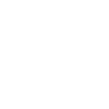
t = 0.00 s
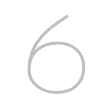
t = 0.25 s
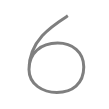
t = 0.50 s
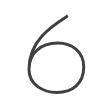
t = 0.75 s
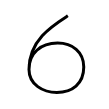
t = 1.00 s

The animated SVG that drew these frames (rendered in a browser with its animation timeline set to each time). Animation: 1 SMIL element (animate=1); one cycle of 1.00 s.

<svg width="109px" height="109px" viewBox="0 0 px 109px" xmlns="http://www.w3.org/2000/svg" xmlns:xlink="http://www.w3.org/1999/xlink" xml:space="preserve" version="1.1"  baseProfile="full">
<path d="M67.87,15.79c-14.6,9.39-38.87,23.99-38.87,53.61c0,15.14,14.02,23.02,27.86,23.02c15.17,0,26.9-8.48,26.9-25.4c0-14.93-11.47-23.92-26.15-23.92c-17.05,0-28.61,10.26-28.61,26.3" style="fill:none;stroke:black;stroke-width:3;opacity:0">
  <animate attributeType="CSS" attributeName="opacity" from="0" to="1" begin="0s" dur="1s" repeatCount="Indefinite" fill="freeze" />
</path>
</svg>
